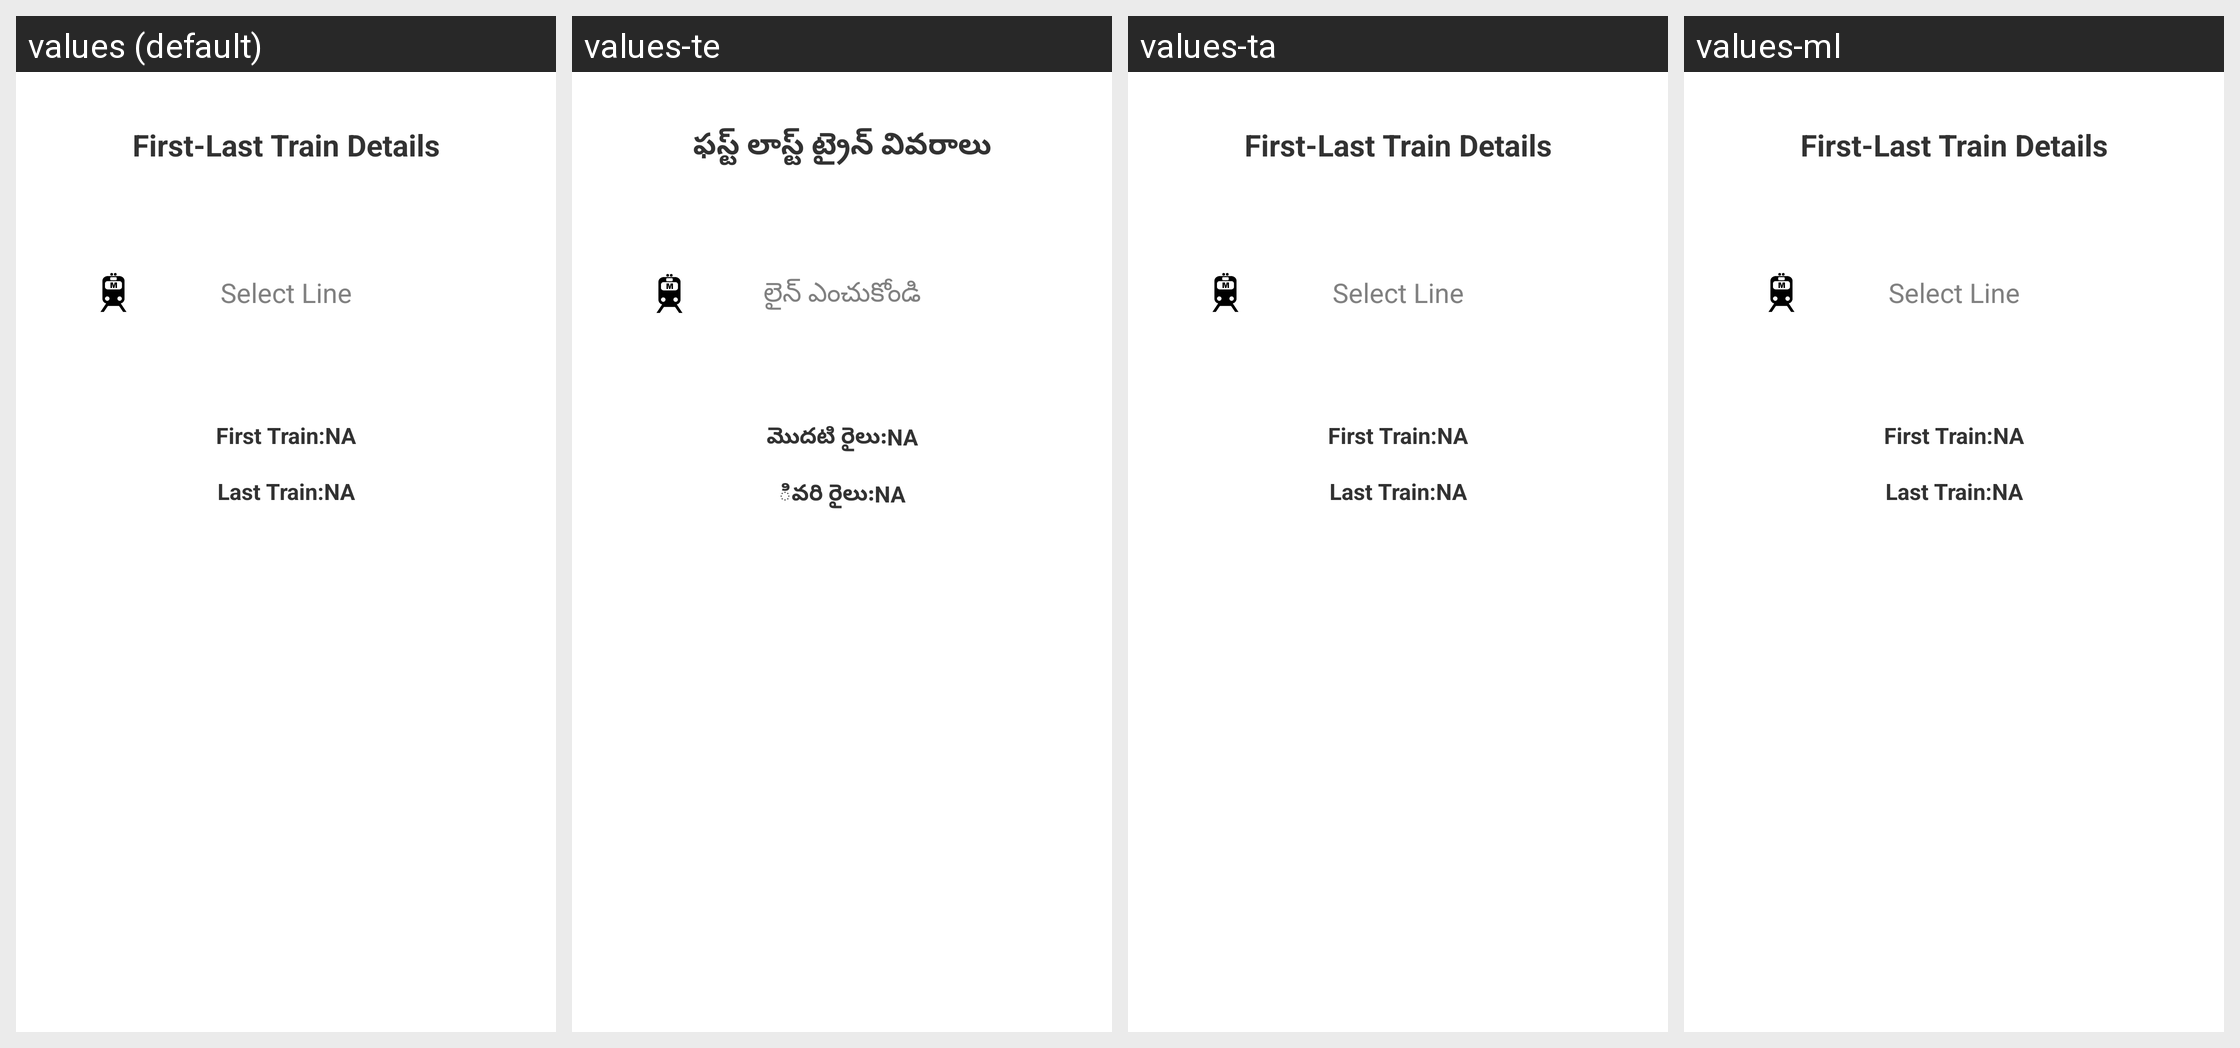

Here is an Android app screen in its default locale and in the app's own translations. Write out the translated-string differences for the strings that appear on this screen.
Android screen res/layout/last_train_layout.xml rendered under 4 locales, left to right: values (default), values-te, values-ta, values-ml. Device: Nexus 5 (rendered at 1080×1920; each locale shown at half size, 540×960, under a caption strip naming it); theme AppTheme.
Other locales in the repository, not shown: values-hi, values-kn, values-mr.
Strings drawn on this screen, with the default value and each locale's value (text and hints the layout hard-codes, and strings that could not be matched under every locale, appear in the picture but are not listed):

time_details
  values: First-Last Train Details
  values-te: ఫస్ట్ లాస్ట్ ట్రైన్ వివరాలు
  values-ta: First-Last Train Details
  values-ml: First-Last Train Details

first_time
  values: First Train:NA
  values-te: మొదటి రైలు:NA
  values-ta: First Train:NA
  values-ml: First Train:NA

last_time
  values: Last Train:NA
  values-te: ివరి రైలు:NA
  values-ta: Last Train:NA
  values-ml: Last Train:NA

last_source_station
  values: Select Line
  values-te: లైన్ ఎంచుకోండి
  values-ta: Select Line
  values-ml: Select Line
